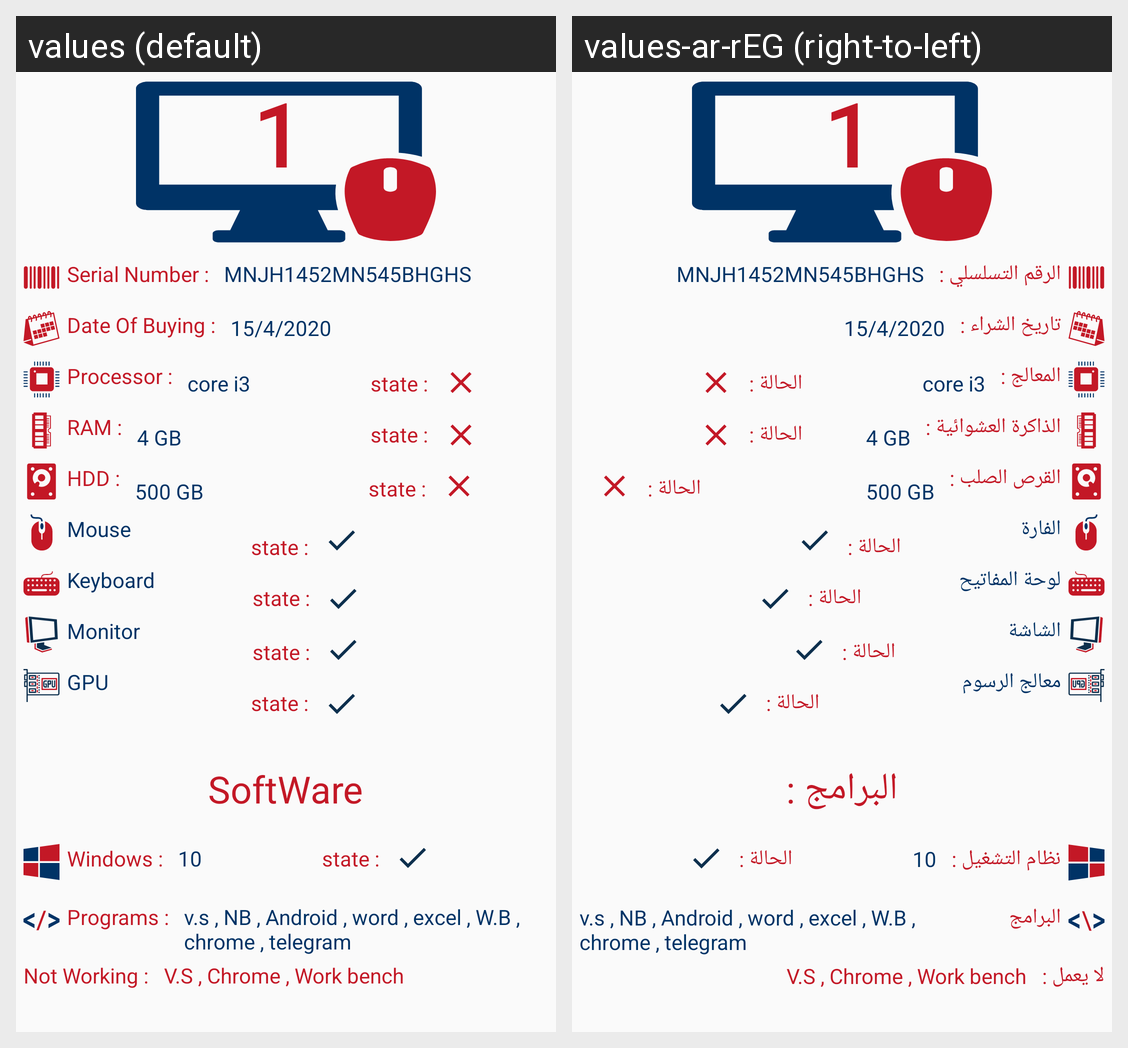

For this localized Android screen grid, give each drawn string resource with its value in every locale shown.
Android screen res/layout/activity_pc_info.xml rendered under 2 locales, left to right: values (default), values-ar-rEG (right-to-left). Device: Nexus 5 (rendered at 1080×1920; each locale shown at half size, 540×960, under a caption strip naming it); theme AppTheme.
Strings drawn on this screen, with the default value and each locale's value (text and hints the layout hard-codes, and strings that could not be matched under every locale, appear in the picture but are not listed):

serial_numbers
  values: Serial Number :
  values-ar-rEG: الرقم التسلسلي :

date_of_buyings
  values: Date Of Buying :
  values-ar-rEG: تاريخ الشراء :

processors
  values: Processor :
  values-ar-rEG: المعالج :

state
  values: state :
  values-ar-rEG: الحالة :

ram
  values: RAM :
  values-ar-rEG: الذاكرة العشوائية :

hdds
  values: HDD :
  values-ar-rEG: القرص الصلب :

mouse
  values: Mouse
  values-ar-rEG: الفارة

keyboard
  values: Keyboard
  values-ar-rEG: لوحة المفاتيح

monitor
  values: Monitor
  values-ar-rEG: الشاشة

gpu
  values: GPU
  values-ar-rEG: معالج الرسوم

software
  values: SoftWare
  values-ar-rEG: البرامج :

windowss
  values: Windows :
  values-ar-rEG: نظام التشغيل :

programs
  values: Programs :
  values-ar-rEG: البرامج

not_working
  values: Not Working :
  values-ar-rEG: لا يعمل :
